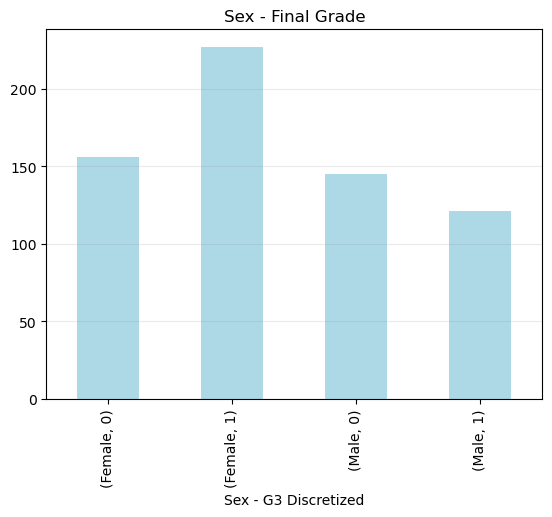

The table this chart was drawn from, first rows:
sex, G3, 0
Female, 0, 156
Female, 1, 227
Male, 0, 145
Male, 1, 121
